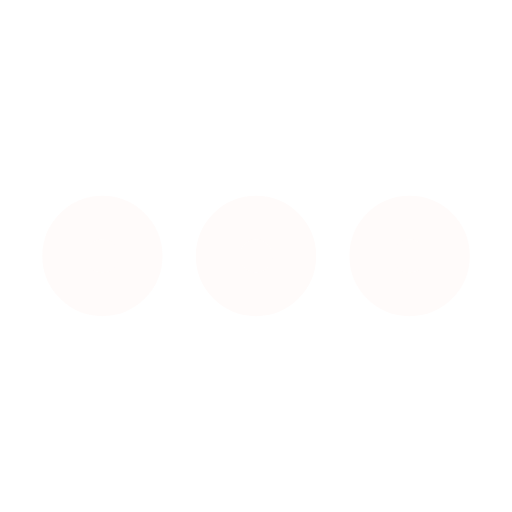
t = 0.00 s
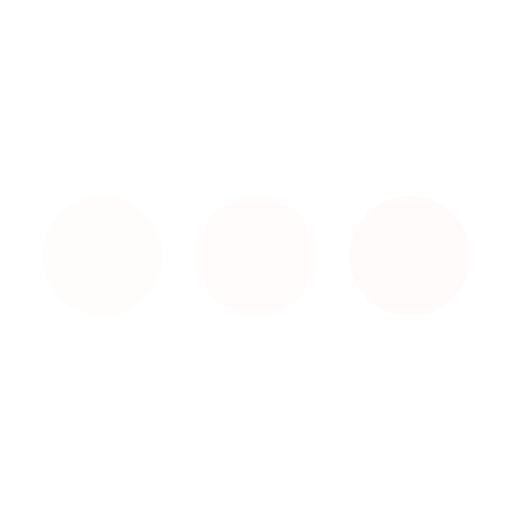
t = 0.35 s
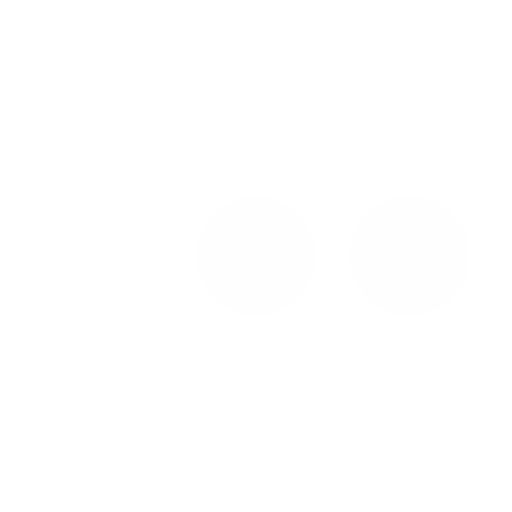
t = 1.05 s
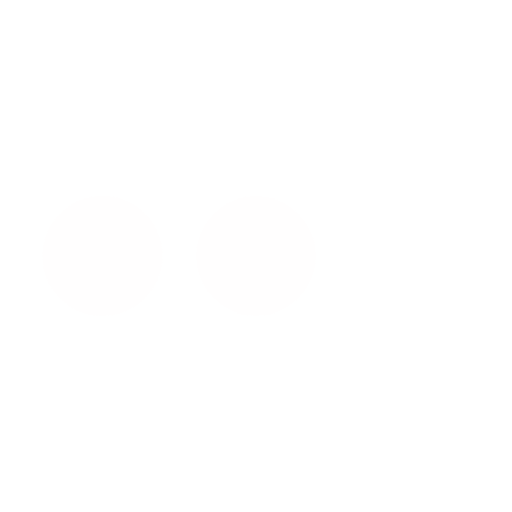
t = 1.40 s
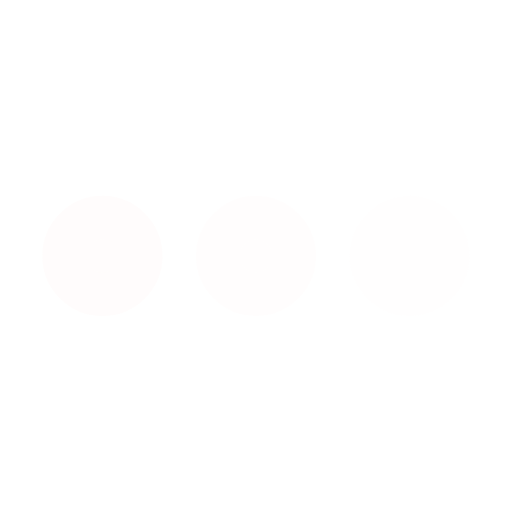
t = 1.75 s
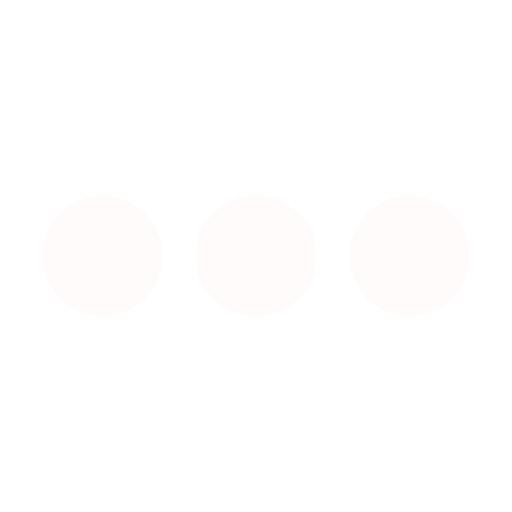
t = 2.45 s

The animated SVG that drew these frames (rendered in a browser with its animation timeline set to each time). Animation: 3 SMIL elements (animate=3); one cycle of 2.80 s, repeats indefinitely.

<svg xmlns="http://www.w3.org/2000/svg" viewBox="0 0 200 200"><circle fill="#FFFBFA" stroke="#FFFBFA" stroke-width="17" r="15" cx="40" cy="100"><animate attributeName="opacity" calcMode="spline" dur="2.8" values="1;0;1;" keySplines=".5 0 .5 1;.5 0 .5 1" repeatCount="indefinite" begin="-.4"></animate></circle><circle fill="#FFFBFA" stroke="#FFFBFA" stroke-width="17" r="15" cx="100" cy="100"><animate attributeName="opacity" calcMode="spline" dur="2.8" values="1;0;1;" keySplines=".5 0 .5 1;.5 0 .5 1" repeatCount="indefinite" begin="-.2"></animate></circle><circle fill="#FFFBFA" stroke="#FFFBFA" stroke-width="17" r="15" cx="160" cy="100"><animate attributeName="opacity" calcMode="spline" dur="2.8" values="1;0;1;" keySplines=".5 0 .5 1;.5 0 .5 1" repeatCount="indefinite" begin="0"></animate></circle></svg>
